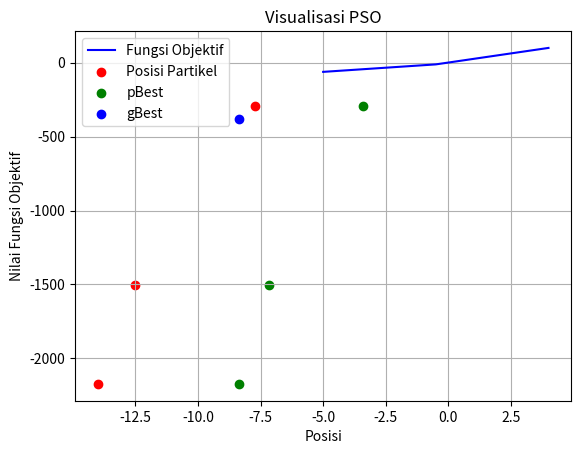

Generate this figure with matplotlib:
import numpy as np
import matplotlib.pyplot as plt


# Function to be optimized
def fitness_function(x):
    return x**3 + 3 * x**2 - 12


class fx_PSO:
    # Constructor
    def __init__(
        self,
        particle: np.ndarray,
        velocity: np.ndarray,
        acceleration_coefficients: np.ndarray,
        random: np.ndarray,
        inertia_weight: float,
    ) -> None:
        self.particle = particle
        self.velocity = velocity
        self.c = acceleration_coefficients
        self.r = random
        self.w = inertia_weight

        self.oldParticle = np.copy(particle)
        self.pBest = []
        self.gBest = None

    # Method to determine fitness function value of particle position (x)
    def determineFunction(self) -> list[float]:
        return [fitness_function(x) for x in self.particle]

    # Method to evaluate pBest fitness value
    def evaluatePbestFitness(self) -> list[float]:
        return [fitness_function(p) for p in self.pBest]

    # Method to find gBest value of particle position (x)
    def findGbest(self) -> None:
        if not self.gBest:
            self.gBest = self.particle[
                np.argmin([fitness_function(x) for x in self.particle])
            ]
        else:
            fx = self.determineFunction()
            if fitness_function(self.particle[np.argmin(fx)]) < fitness_function(
                self.gBest
            ):
                self.gBest = np.copy(self.particle[np.argmin(fx)])

    # Method to find pBest value of particle position (x)
    def findPbest(self) -> None:
        if len(self.pBest) < len(self.particle):
            self.pBest.extend([np.copy(p) for p in self.particle[len(self.pBest) :]])
        for i in range(len(self.particle)):
            if fitness_function(self.particle[i]) < fitness_function(self.pBest[i]):
                self.pBest[i] = self.particle[i]

    # Method to update velocity of particle
    def updateV(self) -> None:
        for i in range(len(self.particle)):
            self.velocity[i] = (
                (self.w * self.velocity[i])
                + (self.c[0] * self.r[0] * (self.pBest[i] - self.particle[i]))
                + (self.c[1] * self.r[1] * (self.gBest - self.particle[i]))
            )

    # Method to update position of particle
    def updateX(self) -> None:
        for i in range(len(self.particle)):
            self.oldParticle[i] = self.particle[i]
            self.particle[i] = self.particle[i] + self.velocity[i]

    # Method to iterate PSO
    def iterate(self, n) -> None:
        print(f"Beginning Value")
        print(f"Particle (x) = {self.particle}")
        print(f"Determine fx = {self.determineFunction()}")
        print(f"fx(pBest) = {self.evaluatePbestFitness()}")
        print(
            f"fx(gBest) = {fitness_function(self.gBest) if self.gBest is not None else None}"
        )
        print(f"Global Best = {self.gBest}")
        print(f"Personal Best = {self.pBest}")
        print(f"Velocity = {self.velocity}")
        print(f"Update x = {self.particle}")
        print()
        for j in range(n):
            self.findGbest()
            self.findPbest()
            self.updateV()

            print(f"iteration {j+1}")
            print("Initialization")
            print(f"Particle (x) = {self.particle}")
            print(f"Determine fx = {self.determineFunction()}")
            print(f"fx(pBest) = {self.evaluatePbestFitness()}")
            print(f"fx(gBest) = {fitness_function(self.gBest)}")
            print(f"Global Best = {self.gBest}")
            print(f"Personal Best = {self.pBest}")
            print(f"Velocity = {self.velocity}")

            self.updateX()

            print(f"Update particlex = {self.particle}")
            print()

        print(f"Minimum value of f(x) = {fitness_function(self.gBest)}")

    # Method to display visualization of PSO
    def plot(self):
        # Generate data for visualization
        x_values = np.linspace(-5, 4, 3)
        y_values = fitness_function(x_values)

        # Plot the function
        plt.plot(x_values, y_values, label="Fungsi Objektif", color="blue")

        # Plot particle positions
        plt.scatter(
            self.particle,
            fitness_function(self.particle),
            color="red",
            label="Posisi Partikel",
        )

        # Plot pBest positions
        plt.scatter(self.pBest, self.determineFunction(), color="green", label="pBest")

        # Plot gBest position
        plt.scatter(
            self.gBest, fitness_function(self.gBest), color="blue", label="gBest"
        )

        # Configuration
        plt.title("Visualisasi PSO")
        plt.xlabel("Posisi")
        plt.ylabel("Nilai Fungsi Objektif")
        plt.legend()
        plt.grid(True)
        plt.savefig("fx-PSO.png")
        plt.show()


# Main program
if __name__ == "__main__":
    x = np.array([-5, 4])  # Range of particle (xMin, xMax)
    dimension = 3  # Dimension of particle
    particle = np.random.uniform(x[0], x[1], dimension)  # Generate random particle
    velocity = np.zeros(dimension)  # Initialize velocity
    c = np.array([0.5, 1.0])  # Acceleration coefficient
    r = np.array(
        [np.random.rand(), np.random.rand()]
    )  # Random number (Between 0 and 1)
    w = 1.0  # Inertia weight
    pso = fx_PSO(particle, velocity, c, r, w)  # Create object
    pso.iterate(3)  # Iterate PSO
    # Visualisasi
    pso.plot()  # Display visualization
